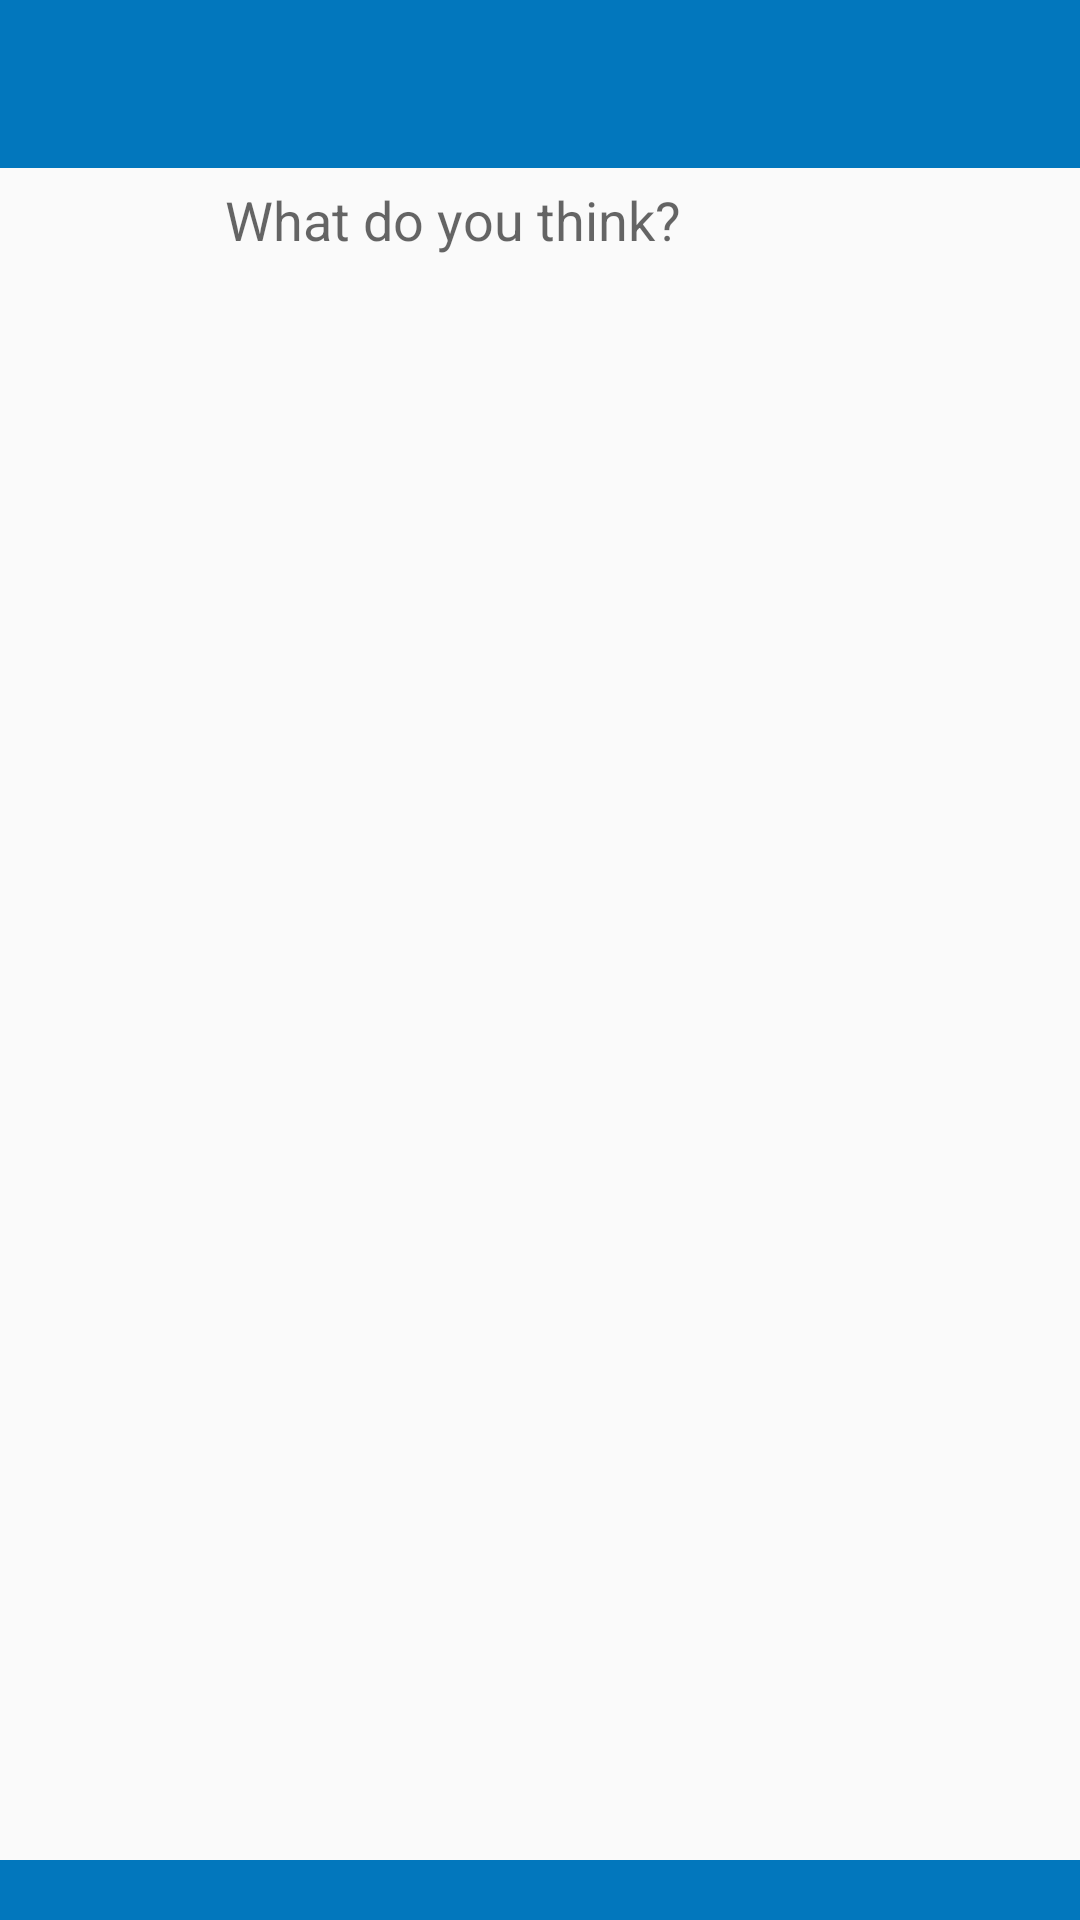

This screen was rendered from an Android layout file. Write that file and the resources it references.
<!-- AndroidManifest.xml: application theme AppTheme -->
<!-- res/layout/activity_compose_tweet.xml -->
<?xml version="1.0" encoding="utf-8"?>
<RelativeLayout xmlns:android="http://schemas.android.com/apk/res/android"
    xmlns:tools="http://schemas.android.com/tools"
    android:layout_width="match_parent"
    android:layout_height="match_parent"
    tools:context=".MainActivity.ComposeTweetActivity"
    >
    <android.support.v7.widget.Toolbar
        android:layout_width="match_parent"
        android:layout_height="?attr/actionBarSize"
        android:background="@color/colorPrimary"
        android:id="@+id/toolbar_compose"
        android:layout_alignParentTop="true"
        android:layout_alignParentLeft="true"
        android:layout_alignParentStart="true">
    </android.support.v7.widget.Toolbar>

    <LinearLayout
        android:layout_width="match_parent"
        android:layout_height="match_parent"
        android:orientation="horizontal"
        android:visibility="visible"
        android:layout_below="@+id/toolbar_compose"
        android:layout_alignParentLeft="true"
        android:layout_alignParentStart="true">
        <ImageView
            android:layout_width="70dp"
            android:layout_height="70dp"
            android:id="@+id/imageView_compose_profile_image"
            android:scaleType="fitXY"
            android:padding="5dp" />

        <LinearLayout
            android:orientation="vertical"
            android:layout_width="match_parent"
            android:layout_height="match_parent"
            android:weightSum="1">

            <EditText
                android:layout_width="match_parent"
                android:layout_height="wrap_content"
                android:id="@+id/editText_compose_status"
                android:hint="What do you think?"
                android:background="@null"
                android:padding="5dp" />

            <android.support.v7.widget.RecyclerView
                android:layout_width="match_parent"
                android:layout_height="200dp"
                android:id="@+id/recyclerView_compose_images"
                android:padding="5dp"
                android:visibility="visible" />

        </LinearLayout>

    </LinearLayout>

    <LinearLayout
        android:layout_width="match_parent"
        android:layout_height="wrap_content"
        android:orientation="horizontal"
        android:paddingBottom="5dp"
        android:paddingTop="5dp"
        android:weightSum="2"
        android:background="@color/colorPrimary"
        android:gravity="bottom"
        android:visibility="visible"
        android:layout_alignParentBottom="true"
        android:layout_alignParentLeft="true"
        android:layout_alignParentStart="true">


        <ImageView
            android:id="@+id/imageView_compose_insertImage"
            android:layout_width="0dp"
            android:layout_height="wrap_content"
            android:src="@drawable/ic_insert_photo_white_24dp"
            android:layout_weight="1"
            android:padding="5dp" />

        <ImageView
            android:id="@+id/imageView_compose_takePicture"
            android:layout_width="0dp"
            android:layout_height="wrap_content"
            android:src="@drawable/ic_camera_alt_white_24dp"
            android:layout_weight="1"
            android:padding="5dp" />

    </LinearLayout>

</RelativeLayout>
<!-- resources referenced by this layout -->
<resources>
  <color name="colorPrimary">#0277bd</color>
  <style name="AppTheme" parent="Theme.AppCompat.Light.NoActionBar">
          <item name="colorPrimary">@color/colorPrimary</item>
          <item name="colorPrimaryDark">@color/colorPrimaryDark</item>
          <item name="colorAccent">@color/colorAccent</item>
          <item name="android:windowActionBar">false</item>
      </style>
  <color name="colorPrimaryDark">#039be5</color>
  <color name="colorAccent">#ad1457</color>
</resources>
